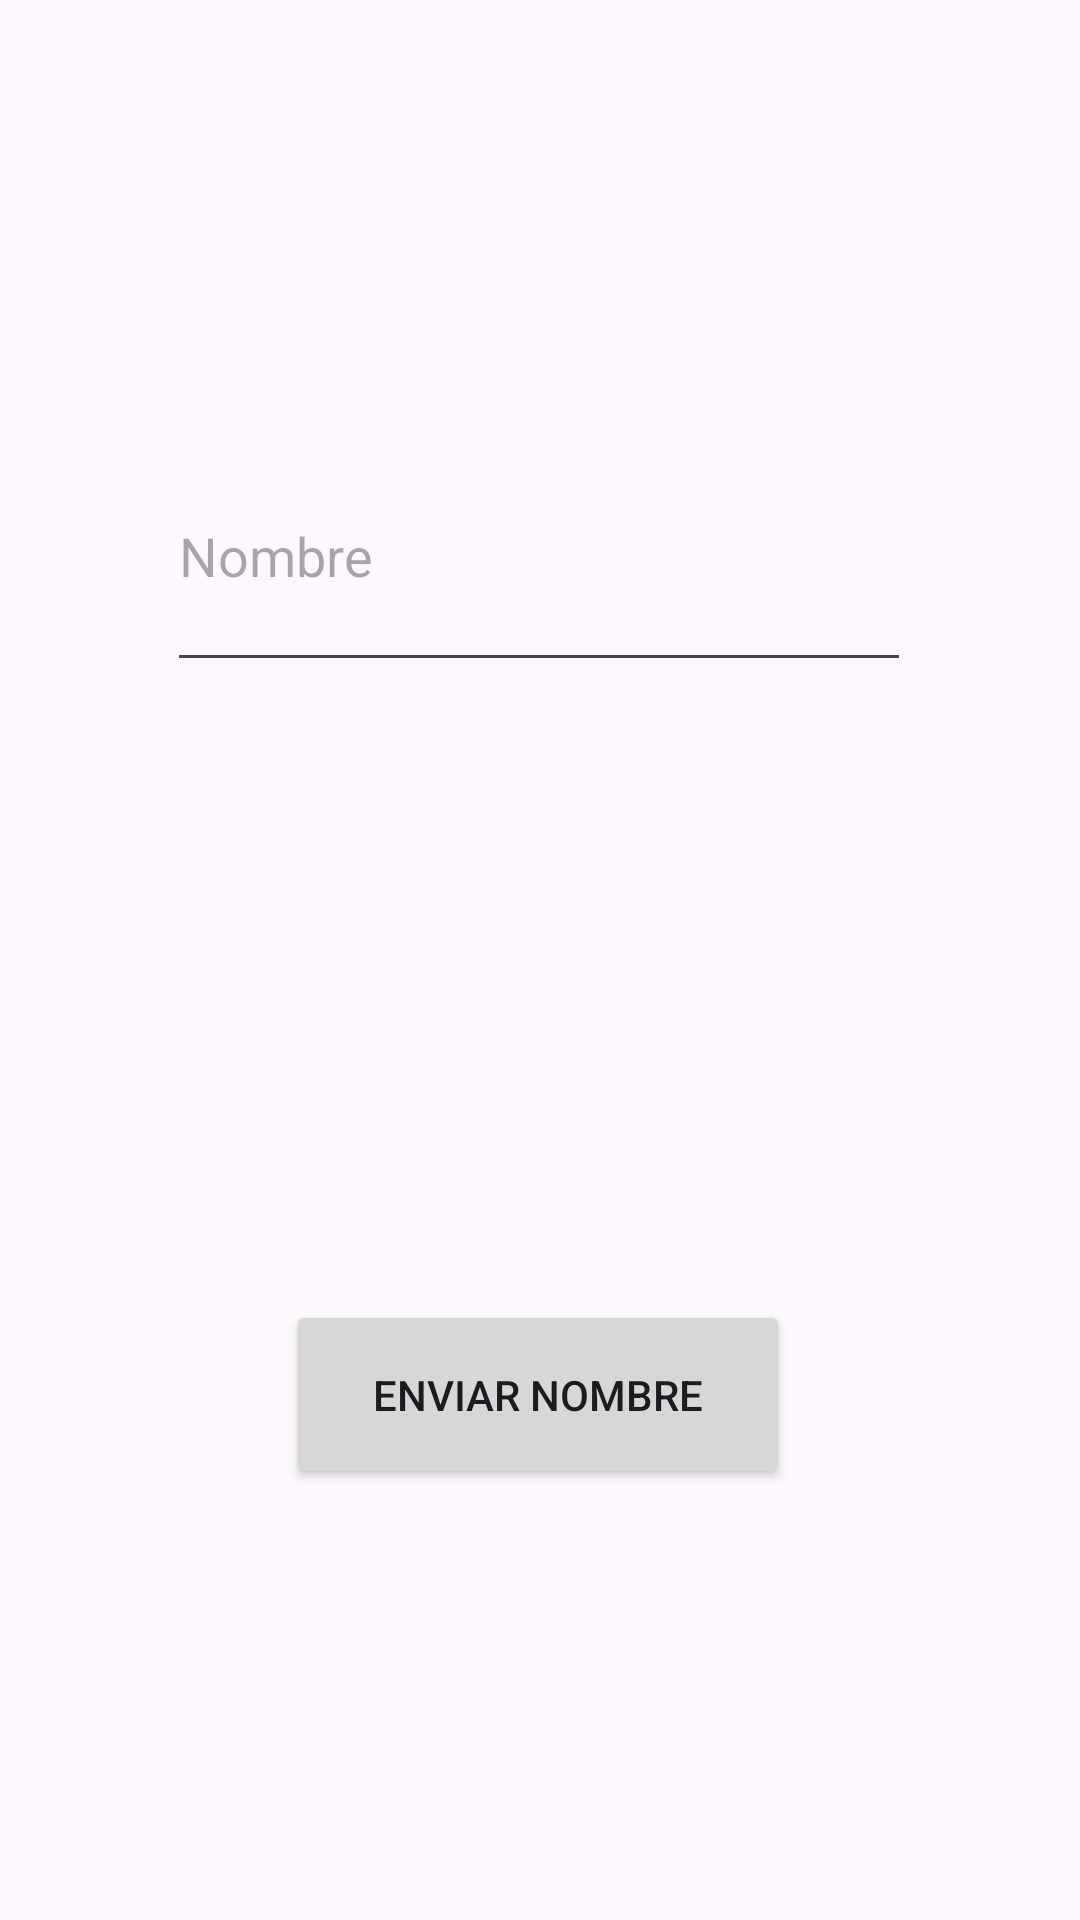

This screen was rendered from an Android layout file. Write that file and the resources it references.
<!-- AndroidManifest.xml: application theme Theme._06_SaludoConResult -->
<!-- res/layout/activity_main2.xml -->
<?xml version="1.0" encoding="utf-8"?>
<androidx.constraintlayout.widget.ConstraintLayout xmlns:android="http://schemas.android.com/apk/res/android"
    xmlns:app="http://schemas.android.com/apk/res-auto"
    xmlns:tools="http://schemas.android.com/tools"
    android:layout_width="match_parent"
    android:layout_height="match_parent"
    tools:context=".MainActivity2">

    <Button
        android:id="@+id/button_nombre"
        android:layout_width="168dp"
        android:layout_height="63dp"
        android:text="Enviar nombre"
        android:onClick="l"
        app:layout_constraintBottom_toBottomOf="parent"
        app:layout_constraintEnd_toEndOf="parent"
        app:layout_constraintHorizontal_bias="0.497"
        app:layout_constraintStart_toStartOf="parent"
        app:layout_constraintTop_toTopOf="parent"
        app:layout_constraintVertical_bias="0.751" />

    <EditText
        android:id="@+id/edittext_nombre"
        android:layout_width="248dp"
        android:layout_height="87dp"
        android:ems="10"
        android:hint="Nombre"
        android:inputType="text"
        app:layout_constraintBottom_toBottomOf="parent"
        app:layout_constraintEnd_toEndOf="parent"
        app:layout_constraintHorizontal_bias="0.496"
        app:layout_constraintStart_toStartOf="parent"
        app:layout_constraintTop_toTopOf="parent"
        app:layout_constraintVertical_bias="0.254" />
</androidx.constraintlayout.widget.ConstraintLayout>
<!-- resources referenced by this layout -->
<resources>
  <style name="Theme._06_SaludoConResult" parent="Base.Theme._06_SaludoConResult" />
  <style name="Base.Theme._06_SaludoConResult" parent="Theme.Material3.DayNight.NoActionBar">
          
          
      </style>
</resources>
